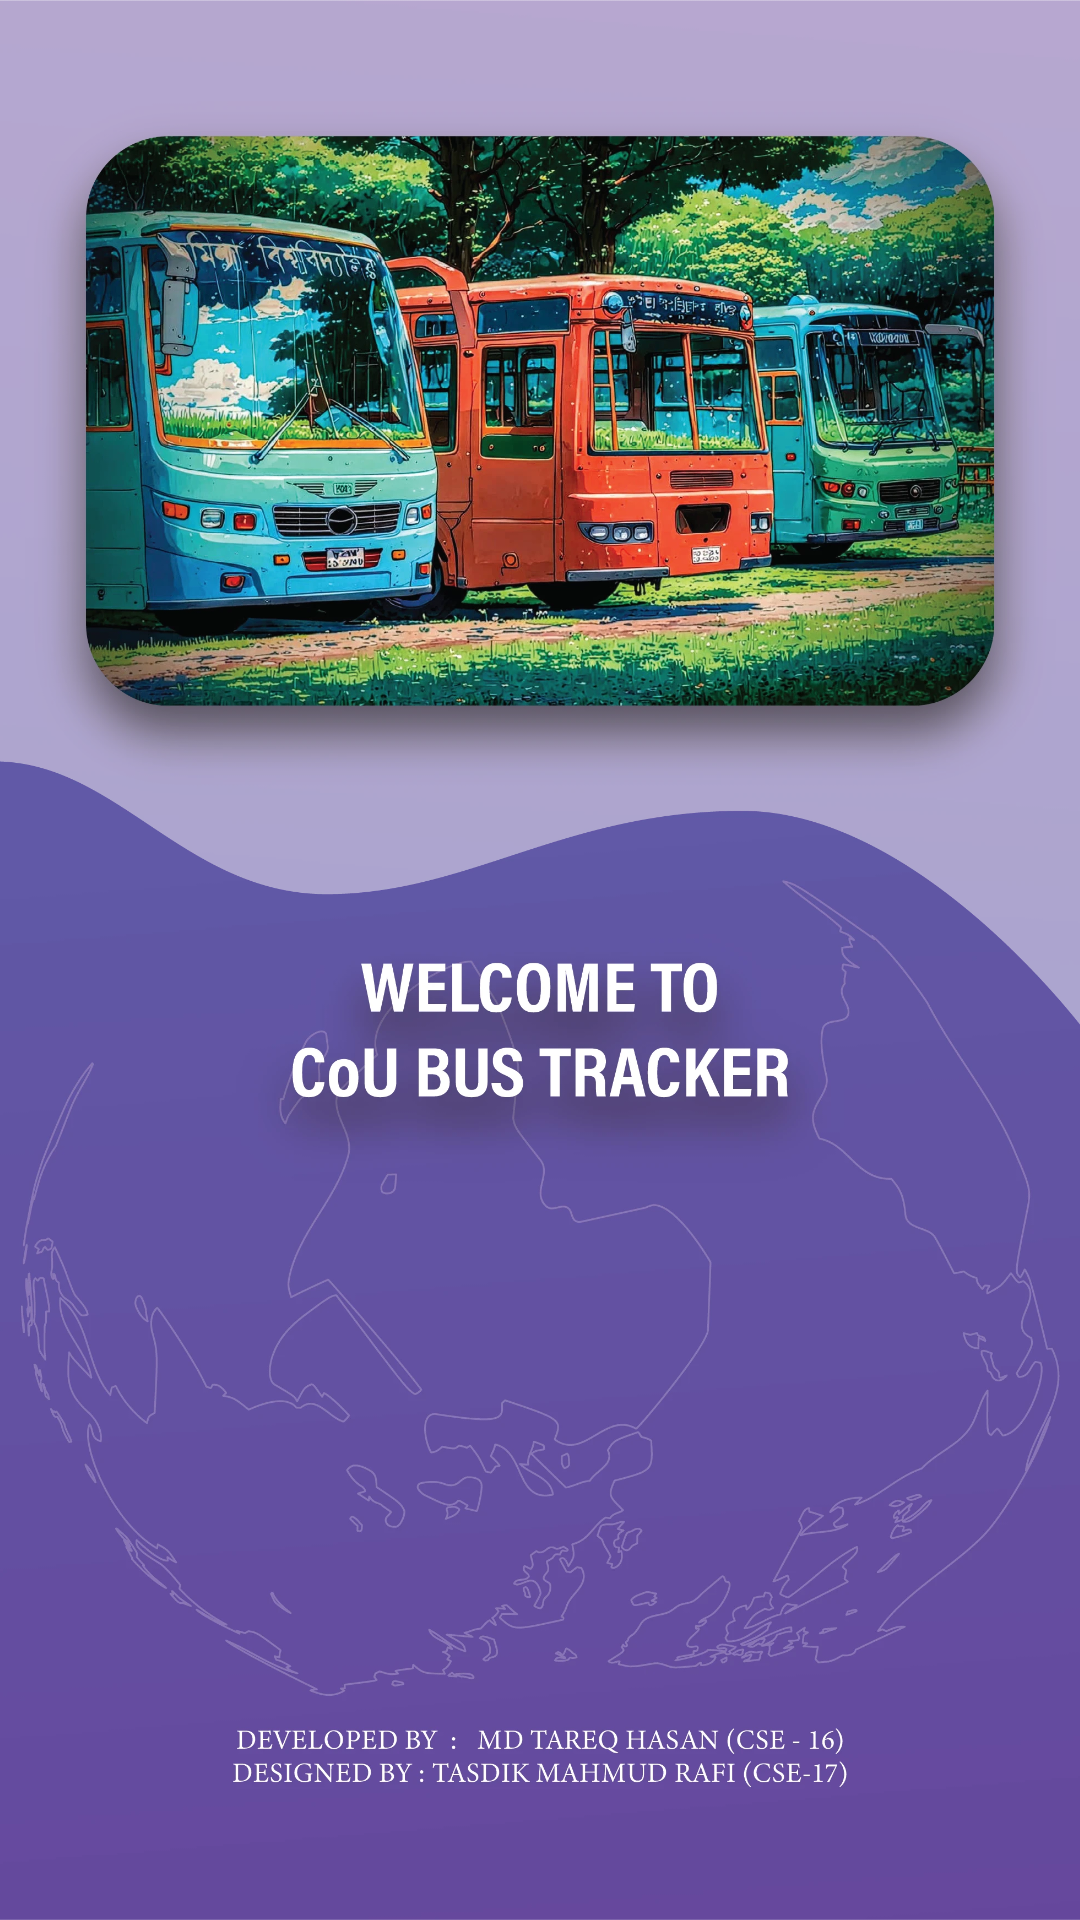

This screen was rendered from an Android layout file. Write that file and the resources it references.
<!-- AndroidManifest.xml: application theme Theme.CoUBusTracker4 -->
<!-- res/layout/activity_splash.xml -->
<FrameLayout xmlns:android="http://schemas.android.com/apk/res/android"
    android:layout_width="match_parent"
    android:layout_height="match_parent">

    
    <ImageView
        android:layout_width="match_parent"
        android:layout_height="match_parent"
        android:src="@drawable/splashpagef"
        android:scaleType="centerCrop" />

    
    <LinearLayout
        android:layout_width="match_parent"
        android:layout_height="match_parent"
        android:orientation="vertical"
        android:gravity="center"
        android:padding="16dp">



    </LinearLayout>

</FrameLayout>
<!-- resources referenced by this layout -->
<resources>
  <!-- drawable splashpagef: webp bitmap (drawable, 590552 bytes) -->
  <style name="Theme.CoUBusTracker4" parent="Theme.MaterialComponents.DayNight.DarkActionBar">
          
          <item name="colorPrimary">@color/popularpurple</item>
          <item name="colorPrimaryVariant">@color/popularpurple</item>
          <item name="colorOnPrimary">@color/white</item> 
  
          
          <item name="android:statusBarColor" tools:targetApi="l">@color/popularpurple</item>
          <item name="android:windowLightStatusBar">false</item>
  
          
          <item name="actionBarStyle">@style/MyActionBar</item>
      </style>
  <color name="popularpurple">#673AB7</color>
  <color name="white">#FFFFFF</color>
  <style name="MyActionBar" parent="Widget.AppCompat.ActionBar">
          <item name="background">@color/popularpurple</item>
          <item name="titleTextStyle">@style/MyActionBarTitleText</item>
      </style>
  <style name="MyActionBarTitleText" parent="TextAppearance.AppCompat.Widget.ActionBar.Title">
          <item name="android:textColor">@color/white</item>
      </style>
</resources>
